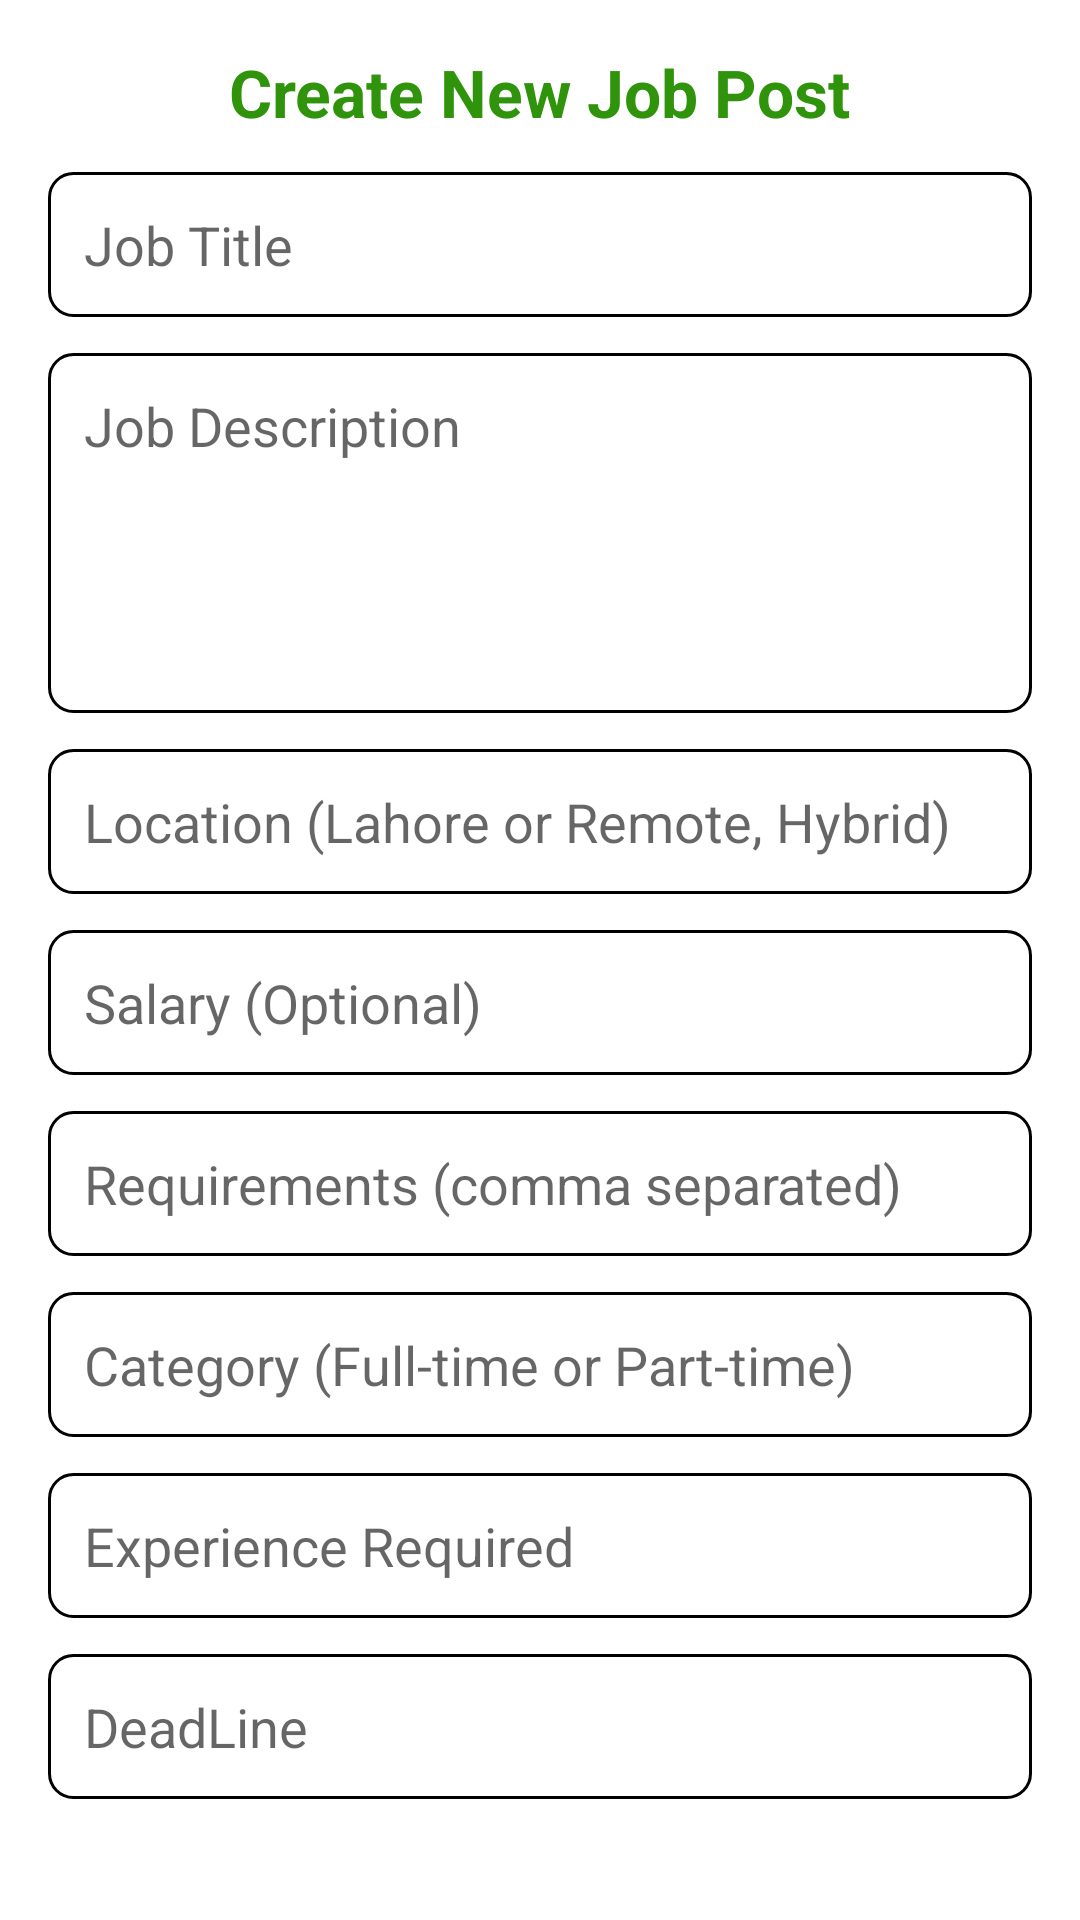

Reconstruct the res/layout file that produces this screen, plus the resources it refers to.
<!-- AndroidManifest.xml: application theme Theme.EaseApplyPortal -->
<!-- res/layout/dialog_add_edit_job.xml -->
<?xml version="1.0" encoding="utf-8"?>

<LinearLayout xmlns:android="http://schemas.android.com/apk/res/android"
    xmlns:tools="http://schemas.android.com/tools"
    android:layout_width="match_parent"
    android:layout_height="wrap_content"
    android:layout_marginBottom="16dp"
    android:background="#FFFFFF"
    android:elevation="2dp"
    android:orientation="vertical"
    android:padding="16dp">

    <TextView
        android:layout_width="wrap_content"
        android:layout_height="wrap_content"
        android:layout_gravity="center_horizontal"
        android:paddingBottom="12dp"
        android:text="Create New Job Post"
        android:textColor="#2F930B"
        android:textSize="22sp"
        android:textStyle="bold"
        tools:ignore="HardcodedText" />

    <EditText
        android:id="@+id/jobTitleInput"
        android:layout_width="match_parent"
        android:layout_height="wrap_content"
        android:background="@drawable/edit_text_border"
        android:hint="Job Title"
        android:inputType="text"
        android:padding="12dp"
        tools:ignore="HardcodedText" />

    <EditText
        android:id="@+id/jobDescriptionInput"
        android:layout_width="match_parent"
        android:layout_height="120dp"
        android:layout_marginTop="12dp"
        android:background="@drawable/edit_text_border"
        android:gravity="top"
        android:hint="Job Description"
        android:importantForAutofill="no"
        android:inputType="textMultiLine"
        android:padding="12dp"
        tools:ignore="HardcodedText" />

    <EditText
        android:id="@+id/locationInput"
        android:layout_width="match_parent"
        android:layout_height="wrap_content"
        android:layout_marginTop="12dp"
        android:background="@drawable/edit_text_border"
        android:hint="Location (Lahore or Remote, Hybrid)"
        android:importantForAutofill="no"
        android:inputType="text"
        android:padding="12dp"
        tools:ignore="HardcodedText" />

    <EditText
        android:id="@+id/salaryInput"
        android:layout_width="match_parent"
        android:layout_height="wrap_content"
        android:layout_marginTop="12dp"
        android:background="@drawable/edit_text_border"
        android:hint="Salary (Optional)"
        android:importantForAutofill="no"
        android:inputType="number"
        android:padding="12dp"
        tools:ignore="HardcodedText" />

    <EditText
        android:id="@+id/skillsRequiredInput"
        android:layout_width="match_parent"
        android:layout_height="wrap_content"
        android:layout_marginTop="12dp"
        android:background="@drawable/edit_text_border"
        android:hint="Requirements (comma separated)"
        android:importantForAutofill="no"
        android:inputType="text"
        android:padding="12dp"
        tools:ignore="HardcodedText" />

    <EditText
        android:id="@+id/categoryInput"
        android:layout_width="match_parent"
        android:layout_height="wrap_content"
        android:layout_marginTop="12dp"
        android:background="@drawable/edit_text_border"
        android:hint="Category (Full-time or Part-time)"
        android:importantForAutofill="no"
        android:inputType="text"
        android:padding="12dp"
        tools:ignore="HardcodedText" />

    <EditText
        android:id="@+id/experienceLevelInput"
        android:layout_width="match_parent"
        android:layout_height="wrap_content"
        android:layout_marginTop="12dp"
        android:background="@drawable/edit_text_border"
        android:hint="Experience Required"
        android:importantForAutofill="no"
        android:inputType="text"
        android:padding="12dp"
        tools:ignore="HardcodedText" />

    <EditText
        android:id="@+id/deadlineInput"
        android:layout_width="match_parent"
        android:layout_height="wrap_content"
        android:layout_marginTop="12dp"
        android:background="@drawable/edit_text_border"
        android:hint="DeadLine"
        android:importantForAutofill="no"
        android:inputType="date"
        android:padding="12dp"
        tools:ignore="HardcodedText" />

</LinearLayout>
<!-- resources referenced by this layout -->
<resources>
  <!-- drawable edit_text_border (drawable) -->
  <?xml version="1.0" encoding="utf-8"?>
  
      <shape xmlns:android="http://schemas.android.com/apk/res/android">
          <solid android:color="#FFFFFF" />
          <stroke
              android:width="1dp"
              android:color="@color/black" />
          <corners android:radius="8dp" />
          <padding
              android:left="8dp"
              android:top="8dp"
              android:right="8dp"
              android:bottom="8dp" />
      </shape>
  <style name="Theme.EaseApplyPortal" parent="Theme.MaterialComponents.Light.NoActionBar">
          <item name="android:windowBackground">@color/background</item>
          <item name="android:windowNoTitle">true</item>
          <item name="android:windowFullscreen">true</item>
          <item name="android:windowActionBar">false</item>
      </style>
  <color name="black">#FF000000</color>
  <color name="background">#F5F5F5</color>
</resources>
